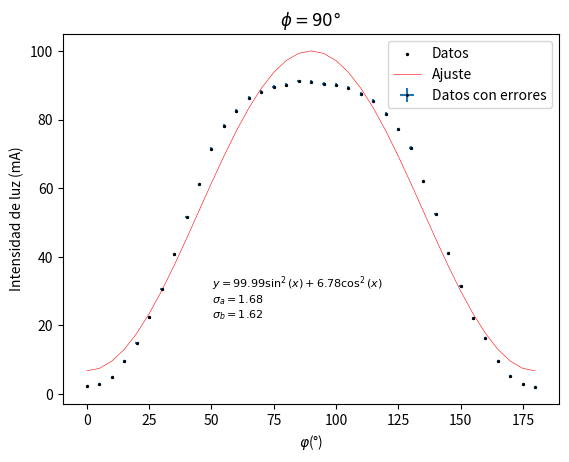

Source code (Python):

import numpy as np
from scipy.optimize import curve_fit
import matplotlib.pyplot as plt

# Definir la función trigonométrica para el ajuste
def trigonometric_func(x, a, b):
    return a * np.sin(np.deg2rad(x))**2 + b * np.cos(np.deg2rad(x))**2


# Datos
x_data_0 = np.array([-90,-85,-80,-75,-70,-65,-60,-55,-50,-45,-40,-35,-30,-25,-20,-15,-10,-5,0,5,10,15,20,25,30,35,40,45,50,55,60,65,70,75,80,85,90])
x_data = x_data_0 + 90
y_data = np.array([23,29,51,97,150,225,305,407,515,611,715,782,826,862,881,895,902,911,910,904,901,891,875,854,816,771,718,621,524,412,315,223,164,95,54,30,22])/10


x_error = 0.5

y_error = y_data*0.005+0.1
# Realizar el ajuste
p0 = [0, 0]  # Valores iniciales para los parámetros
params, cov = curve_fit(trigonometric_func, x_data, y_data, p0=p0)

# Obtener los errores de los parámetros a, b, c, y d
errors = np.sqrt(np.diag(cov))
error_a, error_b = errors


# Obtener los valores ajustados
y_fit = trigonometric_func(x_data, *params)

# Crear la figura y los ejes
fig, ax = plt.subplots()

# Plotear los datos originales y el ajuste
plt.errorbar(x_data, y_data,xerr=x_error, yerr=y_error, fmt='o', markeredgecolor='black', label='Datos con errores', markersize = 1)
ax.scatter(x_data, y_data, c='black', s=2, label='Datos')
ax.plot(x_data, y_fit, 'r-', label='Ajuste', lw=0.4)

# Ajustar los ejes para tener la misma escala

# Etiquetas de los ejes y leyenda
ax.set_xlabel(r'$\varphi$(°)')
ax.set_ylabel('Intensidad de luz (mA)')
ax.legend()
print("Parámetros ajustados:", params)
print("Errores de los parámetros:", errors)

eqn1 = r'$y = {:.2f}  \sin^2(x ) + {:.2f} \cos^2(x)$'.format(params[0], params[1])
ax.text(0.3, 0.35, eqn1, transform=ax.transAxes, fontsize=8, verticalalignment='top')
eqn2 = r'$\sigma_a = {:.2f}$'.format(error_a)
eqn3 = r'$\sigma_b = {:.2f}$'.format(error_b)
ax.text(0.3, 0.30, eqn2, transform=ax.transAxes, fontsize=8, verticalalignment='top')
ax.text(0.3, 0.26, eqn3, transform=ax.transAxes, fontsize=8, verticalalignment='top')
plt.title(r'$\phi = 90°$')
# Mostrar el gráfico
plt.show()
